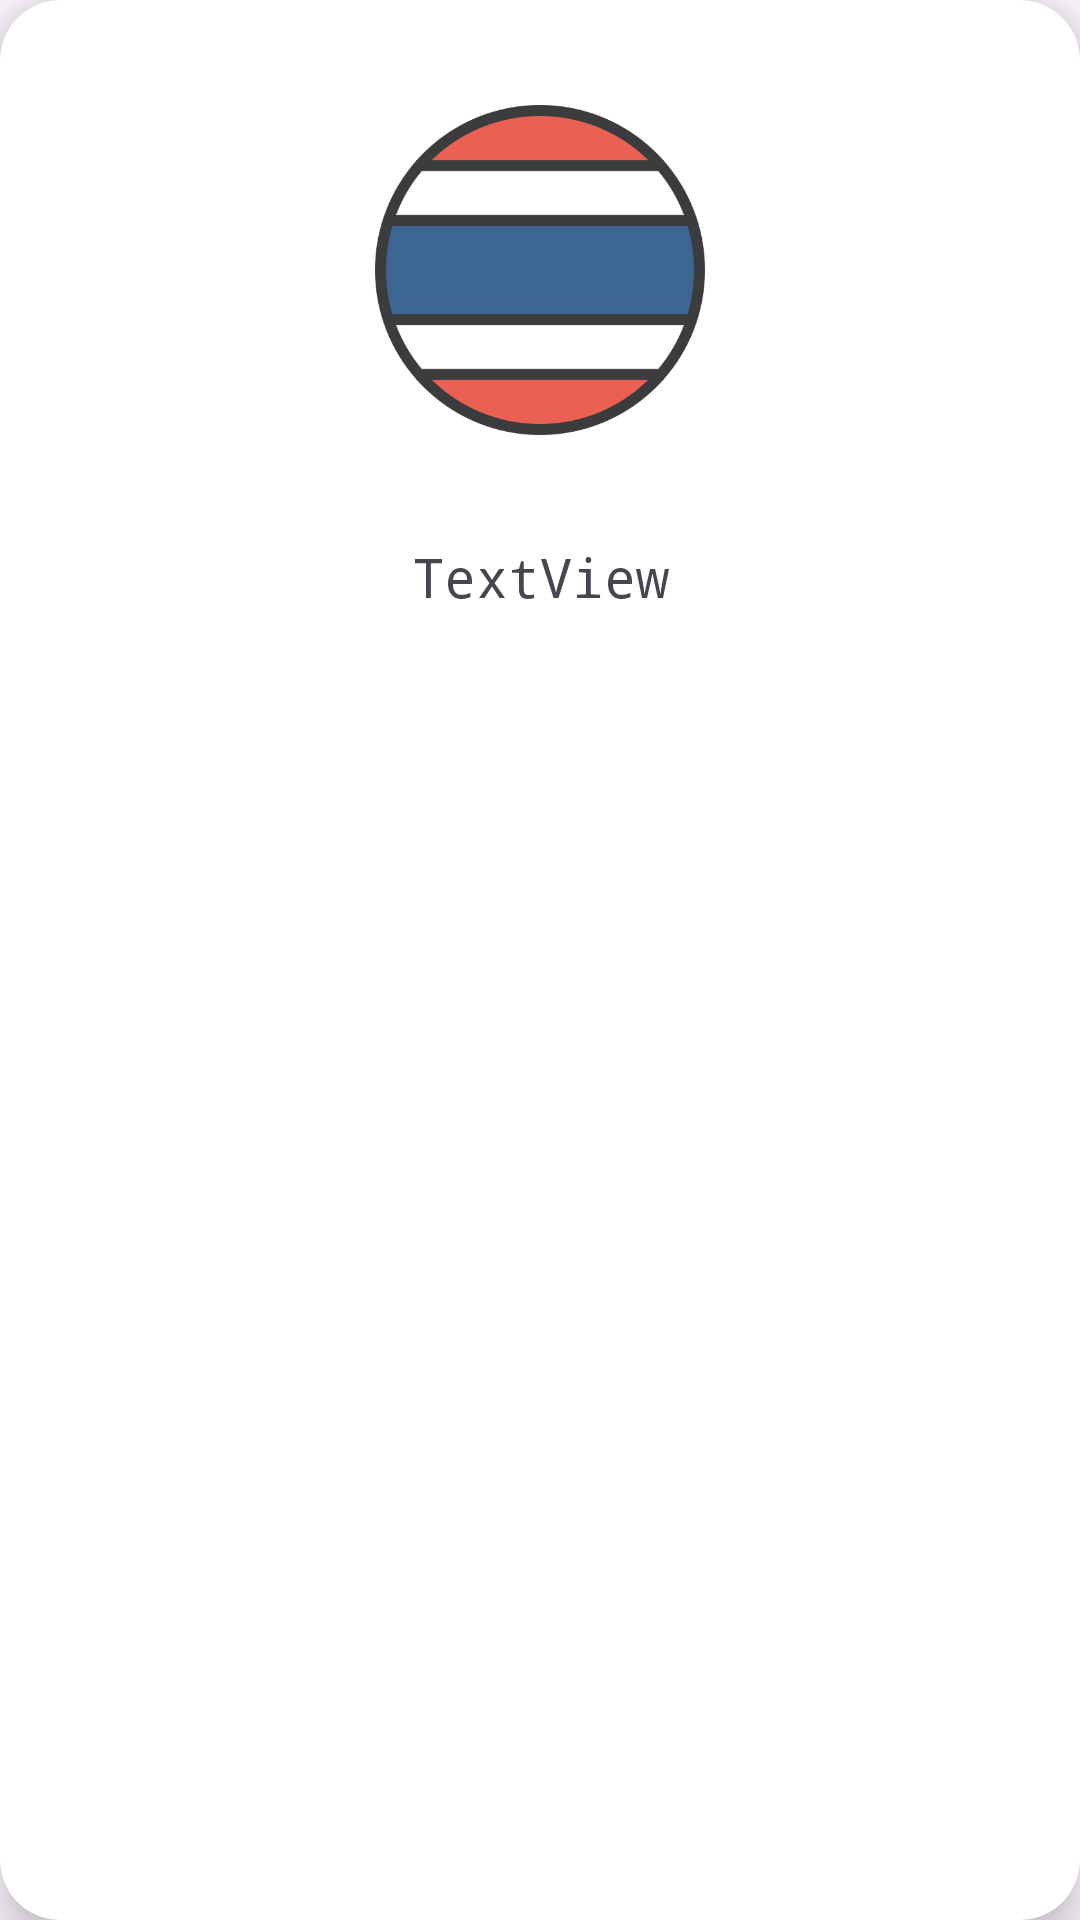

This screen was rendered from an Android layout file. Write that file and the resources it references.
<!-- AndroidManifest.xml: application theme Theme.Recipelicious -->
<!-- res/layout/cuisine_card.xml -->
<?xml version="1.0" encoding="utf-8"?>
<androidx.cardview.widget.CardView xmlns:android="http://schemas.android.com/apk/res/android"
    xmlns:app="http://schemas.android.com/apk/res-auto"
    android:id="@+id/cardView"
    android:layout_width="match_parent"
    android:layout_height="250dp"
    android:layout_margin="10dp"
    app:cardElevation="10dp"
    app:cardCornerRadius="20dp">

    <LinearLayout
        android:layout_width="match_parent"
        android:layout_height="match_parent"
        android:orientation="vertical">

        <ImageView
            android:id="@+id/imageView"
            android:layout_width="match_parent"
            android:layout_height="150dp"
            android:padding="20dp"
            android:layout_marginTop="15dp"
            app:srcCompat="@drawable/thai" />

        <TextView
            android:id="@+id/textView"
            android:layout_width="match_parent"
            android:layout_height="wrap_content"
            android:text="TextView"
            android:textSize="18dp"
            android:typeface="monospace"
            android:gravity="center"
            android:padding="5dp"
            android:layout_marginTop="10dp" />

    </LinearLayout>
</androidx.cardview.widget.CardView>
<!-- resources referenced by this layout -->
<resources>
  <!-- drawable thai: png bitmap (drawable, 21770 bytes) -->
  <style name="Theme.Recipelicious" parent="Base.Theme.Recipelicious" />
  <style name="Base.Theme.Recipelicious" parent="Theme.Material3.DayNight.NoActionBar">
          
          
      </style>
</resources>
